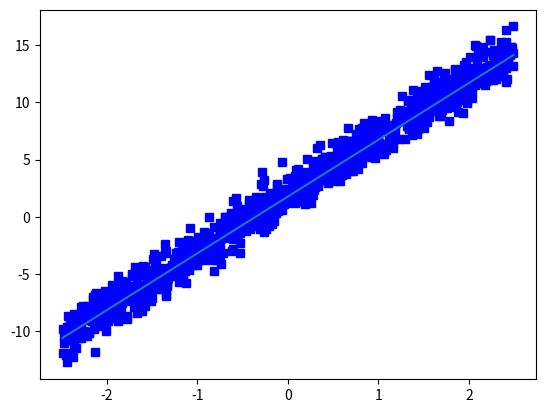

Reproduce this figure in Python. (Note: this script raises an exception after producing the figure.)
import numpy as np
from pylab import *
import matplotlib.pyplot as plt
import random as r

def fitness(predicted, measured, coord_x):
	acc = 0	
	for i in range(len(predicted)):
		acc+= math.sqrt(pow(predicted[i]-measured[i],2))
	print(acc/len(predicted))

def f(x, tone, ttwo, e):
	return tone + ttwo * x + e

N = 1000
b = 5
theta1 = 2
theta2 = 5
mu, sigma = 0, 1



x = []
y = []

while len(x) != N:
	rand = r.random()*b - b/2
	x.append(rand)
	y.append(f(rand, theta1, theta2, np.random.normal(mu, sigma)))

ax = np.array(x)
ay = np.array(y)
plt.plot(ax,ay,'bs')

mx = np.matrix([ax,np.ones(len(ax))])
my = np.array(ay)
theta=np.multiply(inv(np.dot(mx,mx.transpose())) , np.dot(mx,my))
f=np.linspace(min(ax), max(ax))
plt.plot(f,np.add(np.multiply(f,theta[0,0]),theta[1,1]))

naxd = np.array(x)
nayd = np.array(y)
naym = []
for i in range(len(x)):
	naym.append(x[i]*theta[0,0]+theta[1,1])
naym = np.array(naym)
fitness(naym,nayd,naxd)

print(theta1)
print(theta[1,1])

print(theta2)
print(theta[0,0])

plt.show()

